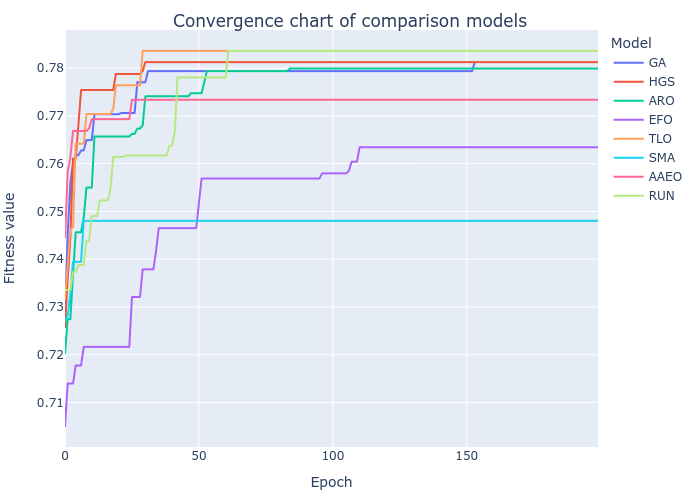

The data file committed next to this chart (first rows):
GA, HGS, ARO, EFO, TLO, SMA, AAEO, RUN
0.7286, 0.7257, 0.7203, 0.705, 0.7317, 0.7271, 0.7446, 0.7336
0.7453, 0.7359, 0.7275, 0.714, 0.7386, 0.7282, 0.7582, 0.7336
0.7558, 0.7444, 0.7275, 0.714, 0.7462, 0.7327, 0.7613, 0.7336
0.7606, 0.761, 0.7368, 0.714, 0.7467, 0.7394, 0.7669, 0.7373
0.7618, 0.761, 0.7456, 0.7178, 0.7642, 0.7394, 0.7669, 0.7373
0.7618, 0.7681, 0.7456, 0.7178, 0.7642, 0.7394, 0.7669, 0.7388
0.7628, 0.7754, 0.7456, 0.7178, 0.7642, 0.7394, 0.7669, 0.7388
0.7628, 0.7754, 0.7488, 0.7217, 0.7642, 0.748, 0.7669, 0.7388
0.7649, 0.7754, 0.755, 0.7217, 0.7704, 0.748, 0.7669, 0.7438
0.7649, 0.7754, 0.755, 0.7217, 0.7704, 0.748, 0.7674, 0.7438
0.7649, 0.7754, 0.755, 0.7217, 0.7704, 0.748, 0.7693, 0.7491
0.7703, 0.7754, 0.7657, 0.7217, 0.7704, 0.748, 0.7693, 0.7491
0.7703, 0.7754, 0.7657, 0.7217, 0.7704, 0.748, 0.7693, 0.7491
0.7703, 0.7754, 0.7657, 0.7217, 0.7704, 0.748, 0.7693, 0.7523
0.7703, 0.7754, 0.7657, 0.7217, 0.7704, 0.748, 0.7693, 0.7523
0.7703, 0.7754, 0.7657, 0.7217, 0.7704, 0.748, 0.7693, 0.7523
0.7703, 0.7754, 0.7657, 0.7217, 0.7704, 0.748, 0.7693, 0.7523
0.7703, 0.7754, 0.7657, 0.7217, 0.7704, 0.748, 0.7693, 0.7547
0.7703, 0.7754, 0.7657, 0.7217, 0.7715, 0.748, 0.7693, 0.7614
0.7703, 0.7788, 0.7657, 0.7217, 0.7764, 0.748, 0.7693, 0.7614
0.7703, 0.7788, 0.7657, 0.7217, 0.7764, 0.748, 0.7693, 0.7614
0.7706, 0.7788, 0.7657, 0.7217, 0.7764, 0.748, 0.7693, 0.7614
0.7706, 0.7788, 0.7657, 0.7217, 0.7764, 0.748, 0.7693, 0.7614
0.7706, 0.7788, 0.7657, 0.7217, 0.7764, 0.748, 0.7693, 0.7617
0.7706, 0.7788, 0.7657, 0.7217, 0.7764, 0.748, 0.7693, 0.7617
0.7706, 0.7788, 0.7662, 0.7321, 0.7764, 0.748, 0.7734, 0.7617
0.7706, 0.7788, 0.7662, 0.7321, 0.7764, 0.748, 0.7734, 0.7617
0.7771, 0.7788, 0.7673, 0.7321, 0.7764, 0.748, 0.7734, 0.7617
0.7771, 0.7788, 0.7673, 0.7321, 0.7764, 0.748, 0.7734, 0.7617
0.7771, 0.7794, 0.768, 0.7379, 0.7836, 0.748, 0.7734, 0.7617
0.7771, 0.7813, 0.7741, 0.7379, 0.7836, 0.748, 0.7734, 0.7617
0.7794, 0.7813, 0.7741, 0.7379, 0.7836, 0.748, 0.7734, 0.7617
0.7794, 0.7813, 0.7741, 0.7379, 0.7836, 0.748, 0.7734, 0.7617
0.7794, 0.7813, 0.7741, 0.7379, 0.7836, 0.748, 0.7734, 0.7617
0.7794, 0.7813, 0.7741, 0.7417, 0.7836, 0.748, 0.7734, 0.7617
0.7794, 0.7813, 0.7741, 0.7465, 0.7836, 0.748, 0.7734, 0.7617
0.7794, 0.7813, 0.7741, 0.7465, 0.7836, 0.748, 0.7734, 0.7617
0.7794, 0.7813, 0.7741, 0.7465, 0.7836, 0.748, 0.7734, 0.7617
0.7794, 0.7813, 0.7741, 0.7465, 0.7836, 0.748, 0.7734, 0.7617
0.7794, 0.7813, 0.7741, 0.7465, 0.7836, 0.748, 0.7734, 0.7638
0.7794, 0.7813, 0.7741, 0.7465, 0.7836, 0.748, 0.7734, 0.7638
0.7794, 0.7813, 0.7741, 0.7465, 0.7836, 0.748, 0.7734, 0.7668
0.7794, 0.7813, 0.7741, 0.7465, 0.7836, 0.748, 0.7734, 0.7781
0.7794, 0.7813, 0.7741, 0.7465, 0.7836, 0.748, 0.7734, 0.7781
0.7794, 0.7813, 0.7741, 0.7465, 0.7836, 0.748, 0.7734, 0.7781
0.7794, 0.7813, 0.7741, 0.7465, 0.7836, 0.748, 0.7734, 0.7781
0.7794, 0.7813, 0.7741, 0.7465, 0.7836, 0.748, 0.7734, 0.7781
0.7794, 0.7813, 0.7747, 0.7465, 0.7836, 0.748, 0.7734, 0.7781
0.7794, 0.7813, 0.7747, 0.7465, 0.7836, 0.748, 0.7734, 0.7781
0.7794, 0.7813, 0.7747, 0.7465, 0.7836, 0.748, 0.7734, 0.7781
0.7794, 0.7813, 0.7747, 0.7518, 0.7836, 0.748, 0.7734, 0.7781
0.7794, 0.7813, 0.7747, 0.7569, 0.7836, 0.748, 0.7734, 0.7781
0.7794, 0.7813, 0.7771, 0.7569, 0.7836, 0.748, 0.7734, 0.7781
0.7794, 0.7813, 0.7794, 0.7569, 0.7836, 0.748, 0.7734, 0.7781
0.7794, 0.7813, 0.7794, 0.7569, 0.7836, 0.748, 0.7734, 0.7781
0.7794, 0.7813, 0.7794, 0.7569, 0.7836, 0.748, 0.7734, 0.7781
0.7794, 0.7813, 0.7794, 0.7569, 0.7836, 0.748, 0.7734, 0.7781
0.7794, 0.7813, 0.7794, 0.7569, 0.7836, 0.748, 0.7734, 0.7781
0.7794, 0.7813, 0.7794, 0.7569, 0.7836, 0.748, 0.7734, 0.7781
0.7794, 0.7813, 0.7794, 0.7569, 0.7836, 0.748, 0.7734, 0.7781
... 140 more rows
